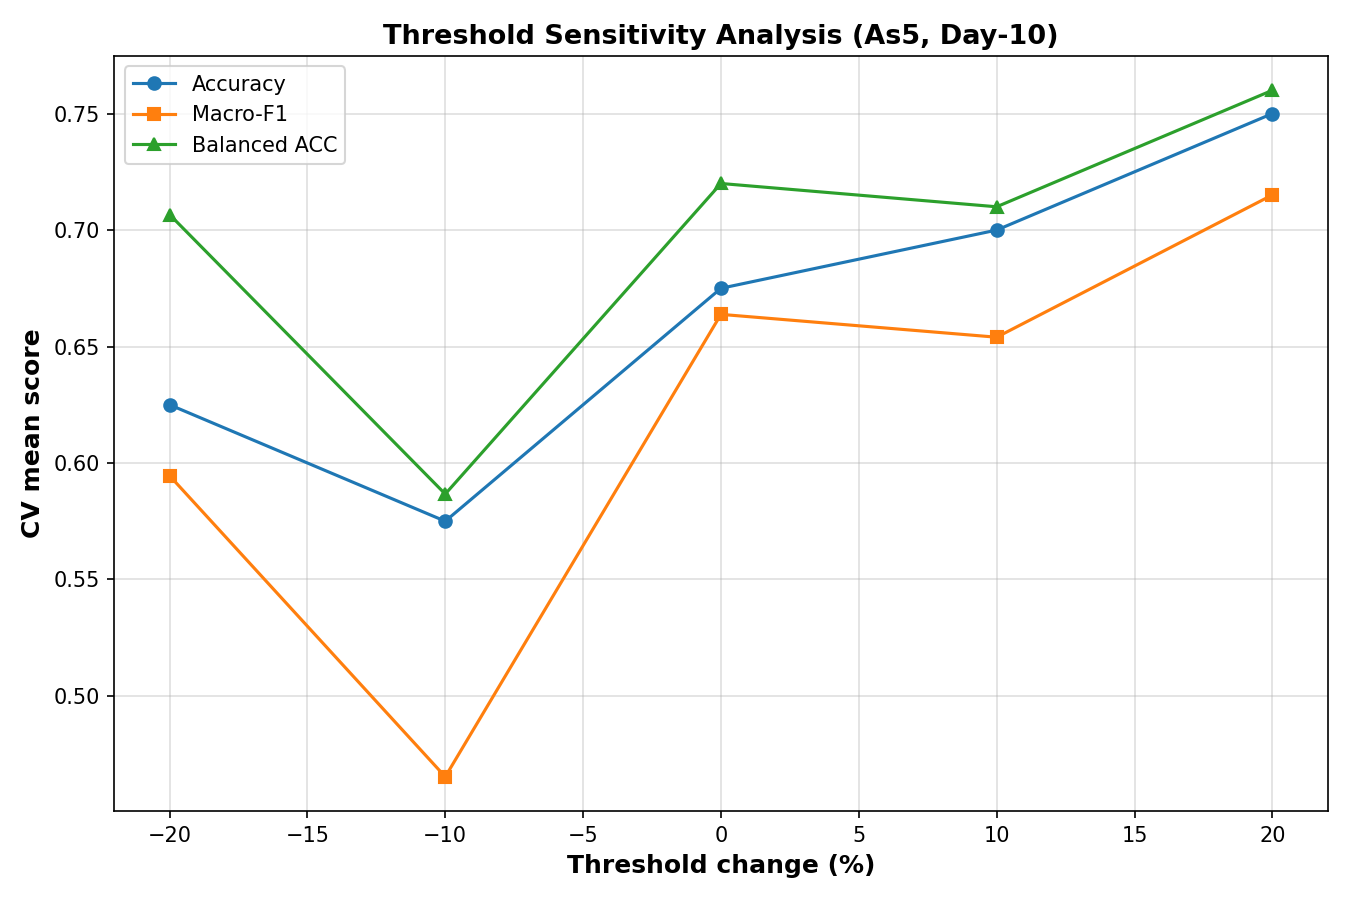

The table this chart was drawn from, first rows:
pct_change, n_pos, n_neg, acc_mean, macro_f1_mean, balanced_acc_mean, note
-20, 26, 14, 0.625, 0.5945, 0.7067, 
-10, 26, 14, 0.575, 0.4653, 0.5867, 
0, 26, 14, 0.675, 0.6638, 0.72, 
10, 19, 21, 0.7, 0.654, 0.71, 
20, 19, 21, 0.75, 0.7151, 0.76, 
